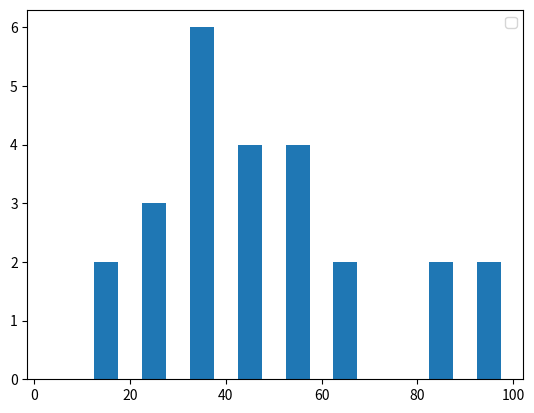

Python code for this plot:
import matplotlib.pyplot as plt
import numpy as np

population_ages = [22, 55, 30, 15, 35, 40, 90, 25, 38, 48,  50, 67, 88, 55, 30, 15, 35, 40, 90, 25, 38, 48,  50, 67, 88]

bins = [1,10,20,30,40,50,60,70,80,90,100]

plt.hist(population_ages, bins, histtype='bar', rwidth = 0.5)

plt.legend()
plt.show()
